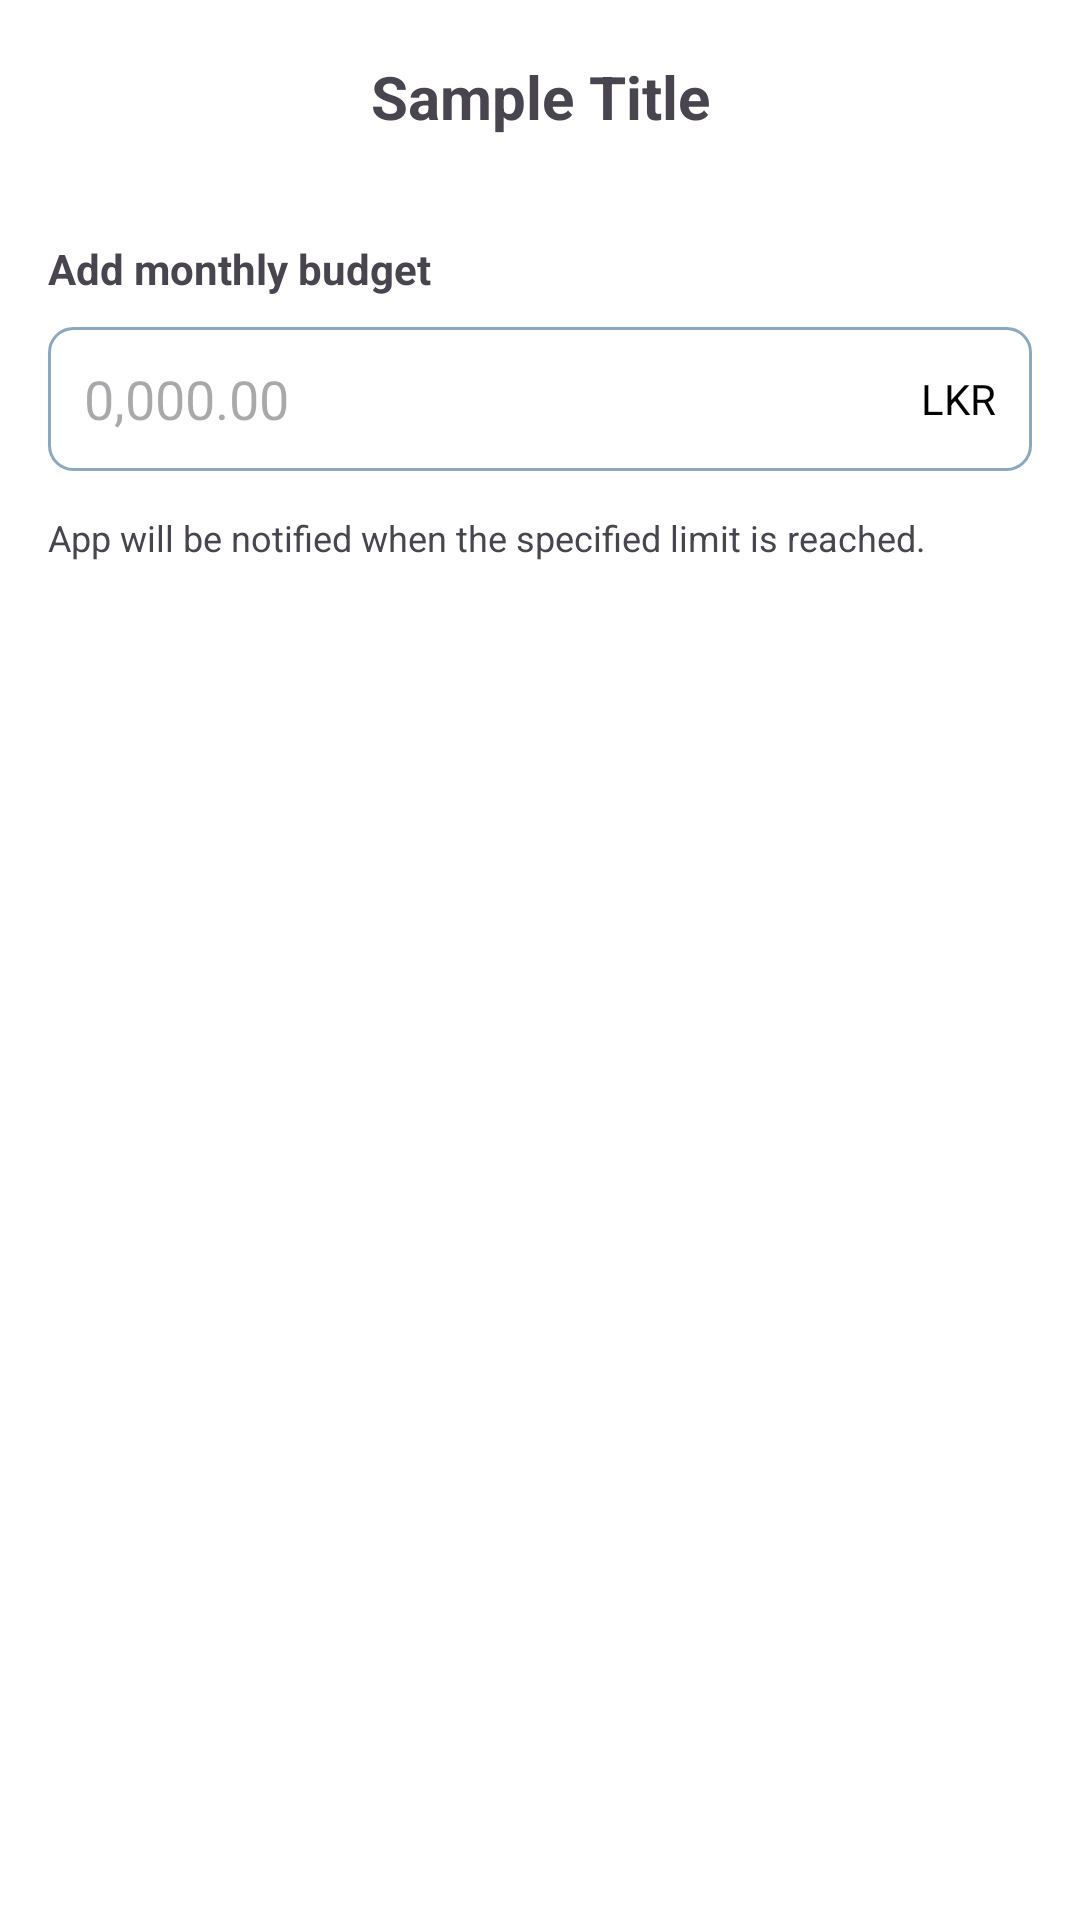

Here is an Android app screen rendered from its layout file. Give the layout XML and the strings, colors and styles it references.
<!-- AndroidManifest.xml: application theme Theme.MyFinanceTracker -->
<!-- res/layout/fragment_budget.xml -->
<?xml version="1.0" encoding="utf-8"?>
<FrameLayout xmlns:android="http://schemas.android.com/apk/res/android"
    xmlns:tools="http://schemas.android.com/tools"
    android:layout_width="match_parent"
    android:layout_height="match_parent"
    xmlns:app="http://schemas.android.com/apk/res-auto"
    tools:context=".BudgetFragment">

    <include
        android:id="@+id/header"
        layout="@layout/fragment_header"
        app:layout_constraintTop_toTopOf="parent" />

    <LinearLayout
        android:layout_width="match_parent"
        android:layout_height="wrap_content"
        android:orientation="vertical"
        android:layout_marginTop="?attr/actionBarSize"
        android:padding="16dp">

        
        <TextView
            android:layout_width="wrap_content"
            android:layout_height="wrap_content"
            android:text="@string/addMonthlyBudget"
            android:textSize="14sp"
            android:textStyle="bold"
            android:layout_marginBottom="10dp"/>

        <LinearLayout
            android:layout_width="match_parent"
            android:layout_height="48dp"
            android:orientation="horizontal"
            android:background="@drawable/edit_text_background"
            android:paddingStart="12dp"
            android:paddingEnd="12dp"
            android:gravity="center_vertical"
            android:layout_marginBottom="14dp">

            <EditText
                android:id="@+id/budget_edit_text"
                android:layout_width="0dp"
                android:layout_weight="1"
                android:layout_height="match_parent"
                android:hint="@string/sampleValue"
                android:background="@android:color/transparent"
                android:textColor="@android:color/black"
                android:inputType="numberDecimal" />

            <TextView
                android:layout_width="wrap_content"
                android:layout_height="wrap_content"
                android:text="@string/lkr"
                android:textColor="@color/black" />
        </LinearLayout>

        <TextView
            android:layout_width="wrap_content"
            android:layout_height="wrap_content"
            android:text="@string/addMonthlyBudgetCaption"
            android:textSize="12sp"
            android:layout_marginBottom="10dp"/>

    </LinearLayout>

</FrameLayout>
<!-- res/layout/fragment_header.xml (included above) -->
<?xml version="1.0" encoding="utf-8"?>
<androidx.constraintlayout.widget.ConstraintLayout xmlns:android="http://schemas.android.com/apk/res/android"
    xmlns:app="http://schemas.android.com/apk/res-auto"
    android:layout_width="match_parent"
    android:layout_height="?attr/actionBarSize"
    android:background="@android:color/transparent">

    <TextView
        android:id="@+id/pageTitle"
        android:layout_width="wrap_content"
        android:layout_height="wrap_content"
        android:gravity="center_vertical"
        android:textSize="20sp"
        android:textStyle="bold"
        android:text="Sample Title"
        app:layout_constraintBottom_toBottomOf="parent"
        app:layout_constraintEnd_toEndOf="parent"
        app:layout_constraintHorizontal_bias="0.5"
        app:layout_constraintStart_toStartOf="parent"
        app:layout_constraintTop_toTopOf="parent" />

</androidx.constraintlayout.widget.ConstraintLayout>
<!-- resources referenced by this layout -->
<resources>
  <color name="black">#FF000000</color>
  <!-- drawable edit_text_background (drawable) -->
  <?xml version="1.0" encoding="utf-8"?>
  <shape xmlns:android="http://schemas.android.com/apk/res/android"
      android:shape="rectangle">
      <solid android:color="@android:color/transparent" />
      <stroke
          android:width="1dp"
          android:color="@color/lightBlue" />
      <corners android:radius="8dp" />
  </shape>
  <string name="addMonthlyBudget">Add monthly budget</string>
  <string name="addMonthlyBudgetCaption">App will be notified when the specified limit is reached.</string>
  <string name="lkr">LKR</string>
  <string name="sampleValue">0,000.00</string>
  <style name="Theme.MyFinanceTracker" parent="Base.Theme.MyFinanceTracker" />
  <color name="lightBlue">#8CA8BE</color>
  <style name="Base.Theme.MyFinanceTracker" parent="Theme.Material3.DayNight.NoActionBar">
          <item name="android:windowBackground">@android:color/white</item>
          
          
      </style>
</resources>
